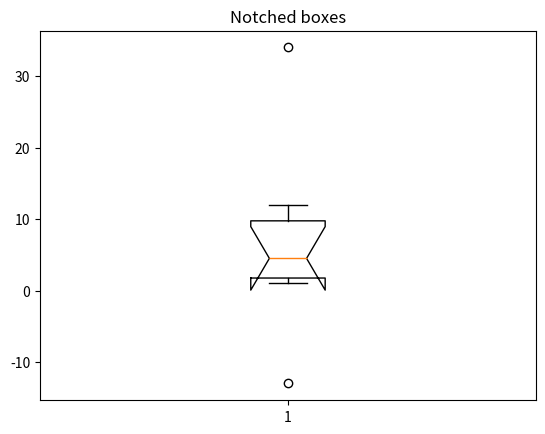

The matplotlib source for this figure:
import numpy as np
import matplotlib.pyplot as plt

data = [1, 4, 2, 9, 12, 34, -13, 5]

fig2, ax2 = plt.subplots()
ax2.set_title('Notched boxes')
ax2.boxplot(data, notch=True)

